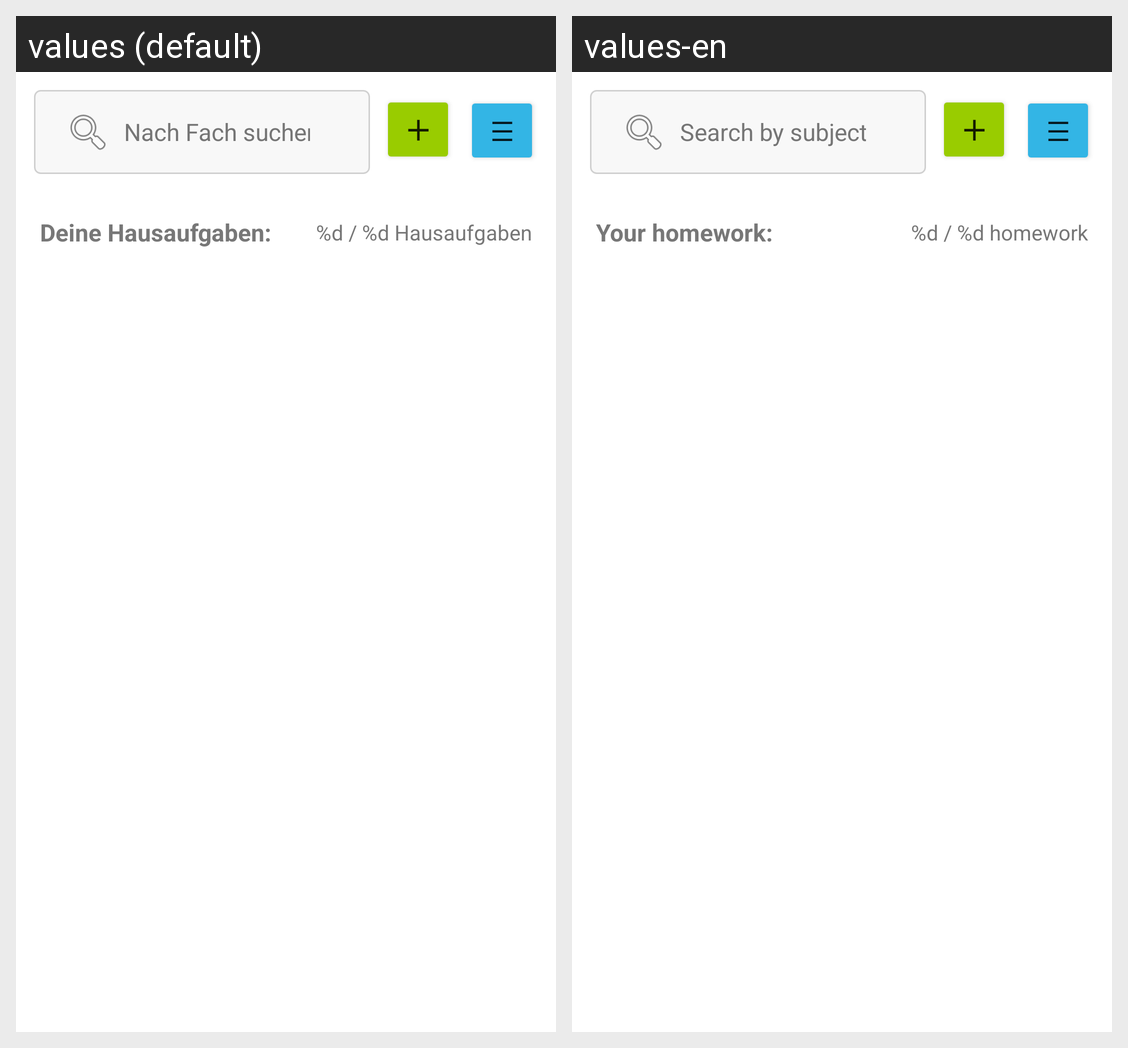

Here is an Android app screen in its default locale and in the app's own translations. Write out the translated-string differences for the strings that appear on this screen.
Android screen res/layout/fragment_slideshow.xml rendered under 2 locales, left to right: values (default), values-en. Device: Nexus 5 (rendered at 1080×1920; each locale shown at half size, 540×960, under a caption strip naming it); theme Theme.VertretungsPlaner.
Strings drawn on this screen, with the default value and each locale's value (text and hints the layout hard-codes, and strings that could not be matched under every locale, appear in the picture but are not listed):

frag_slide_search_subject_hint
  values: Nach Fach suchen…
  values-en: Search by subject…

frag_slide_your_homework
  values: Deine Hausaufgaben:
  values-en: Your homework:

frag_slide_homework_count
  values: %d / %d Hausaufgaben
  values-en: %d / %d homework
